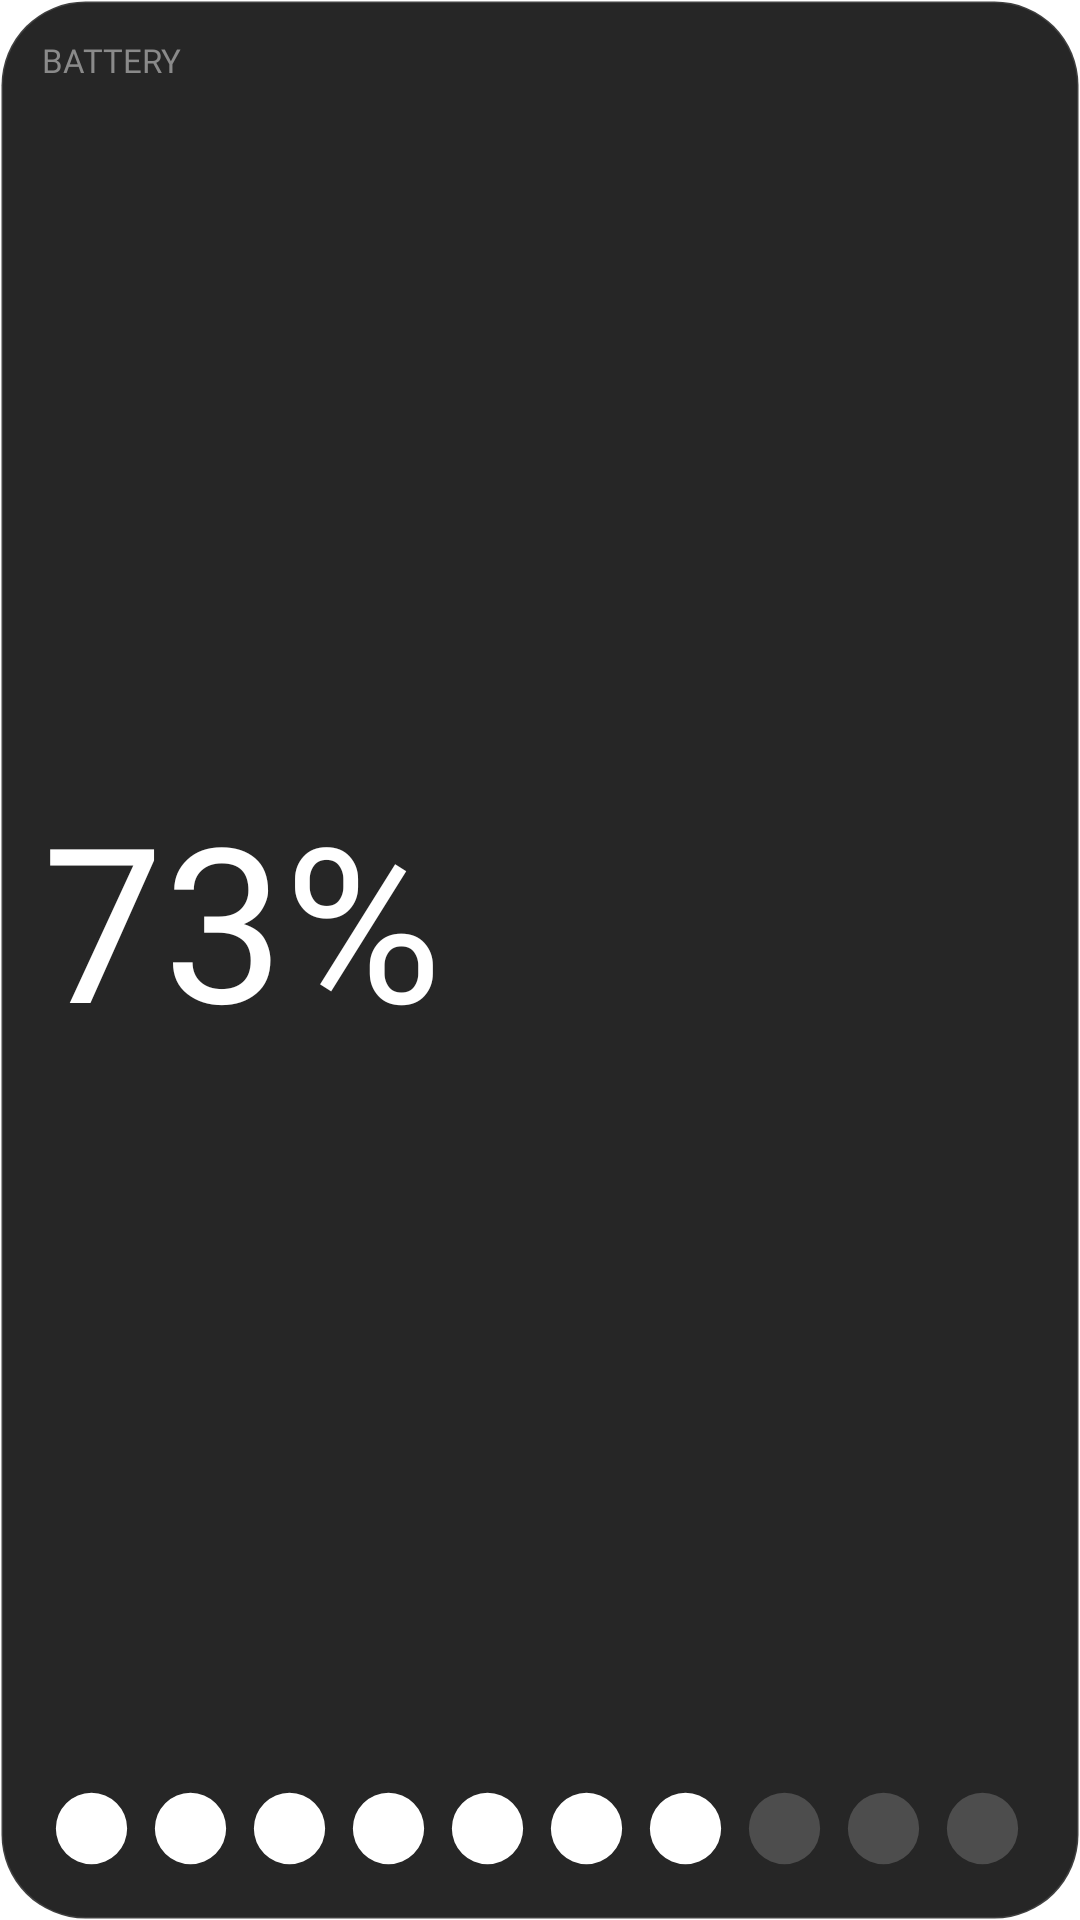

The Android layout XML behind this screen, and the referenced resources:
<!-- AndroidManifest.xml: fallback theme Theme.MaterialComponents.DayNight.NoActionBar -->
<!-- res/layout/dotg_preview_battery.xml -->
<?xml version="1.0" encoding="utf-8"?>
<FrameLayout xmlns:android="http://schemas.android.com/apk/res/android"
    xmlns:tools="http://schemas.android.com/tools"
    android:layout_width="match_parent"
    android:layout_height="match_parent"
    android:background="@drawable/dotg_plate"
    android:padding="14dp">

    <LinearLayout
        android:layout_width="match_parent"
        android:layout_height="match_parent"
        android:orientation="vertical">

        <TextView
            android:layout_width="match_parent"
            android:layout_height="wrap_content"
            android:ellipsize="end"
            android:fontFamily="@font/space_mono"
            android:includeFontPadding="false"
            android:maxLines="1"
            android:text="BATTERY"
            android:textColor="@color/dotg_muted"
            android:textSize="11sp"
            tools:ignore="HardcodedText" />

        <TextView
            android:layout_width="match_parent"
            android:layout_height="0dp"
            android:layout_weight="1"
            android:autoSizeMaxTextSize="72sp"
            android:autoSizeMinTextSize="12sp"
            android:autoSizeStepGranularity="1sp"
            android:autoSizeTextType="uniform"
            android:fontFamily="@font/doto"
            android:gravity="start|center_vertical"
            android:includeFontPadding="false"
            android:maxLines="1"
            android:text="73%"
            android:textColor="@color/dotg_on"
            android:textSize="32sp"
            tools:ignore="HardcodedText" />

        <ImageView
            android:layout_width="match_parent"
            android:layout_height="wrap_content"
            android:adjustViewBounds="true"
            android:importantForAccessibility="no"
            android:scaleType="fitStart"
            android:src="@drawable/dotg_preview_bar" />
    </LinearLayout>
</FrameLayout>
<!-- resources referenced by this layout -->
<resources>
  <color name="dotg_muted">#FF8A8A8A</color>
  <color name="dotg_on">#FFFFFFFF</color>
  <!-- drawable dotg_plate (drawable) -->
  <?xml version="1.0" encoding="utf-8"?>
  <shape xmlns:android="http://schemas.android.com/apk/res/android"
      android:shape="rectangle">
      <solid android:color="@color/dotg_plate" />
      <stroke
          android:width="1dp"
          android:color="@color/dotg_hairline" />
      <corners android:radius="28dp" />
  </shape>
  <!-- drawable dotg_preview_bar (drawable) -->
  <?xml version="1.0" encoding="utf-8"?>
  <vector xmlns:android="http://schemas.android.com/apk/res/android"
      android:width="100dp"
      android:height="10dp"
      android:viewportWidth="100"
      android:viewportHeight="10">
      <path
          android:fillColor="@color/dotg_on"
          android:pathData="M1.4,5 a3.6,3.6 0 1,0 7.2,0 a3.6,3.6 0 1,0 -7.2,0 Z M11.4,5 a3.6,3.6 0 1,0 7.2,0 a3.6,3.6 0 1,0 -7.2,0 Z M21.4,5 a3.6,3.6 0 1,0 7.2,0 a3.6,3.6 0 1,0 -7.2,0 Z M31.4,5 a3.6,3.6 0 1,0 7.2,0 a3.6,3.6 0 1,0 -7.2,0 Z M41.4,5 a3.6,3.6 0 1,0 7.2,0 a3.6,3.6 0 1,0 -7.2,0 Z M51.4,5 a3.6,3.6 0 1,0 7.2,0 a3.6,3.6 0 1,0 -7.2,0 Z M61.4,5 a3.6,3.6 0 1,0 7.2,0 a3.6,3.6 0 1,0 -7.2,0 Z" />
      <path
          android:fillColor="@color/dotg_off"
          android:pathData="M71.4,5 a3.6,3.6 0 1,0 7.2,0 a3.6,3.6 0 1,0 -7.2,0 Z M81.4,5 a3.6,3.6 0 1,0 7.2,0 a3.6,3.6 0 1,0 -7.2,0 Z M91.4,5 a3.6,3.6 0 1,0 7.2,0 a3.6,3.6 0 1,0 -7.2,0 Z" />
  </vector>
  <color name="dotg_plate">#F21B1B1B</color>
  <color name="dotg_hairline">#1FFFFFFF</color>
  <color name="dotg_off">#2EFFFFFF</color>
</resources>
